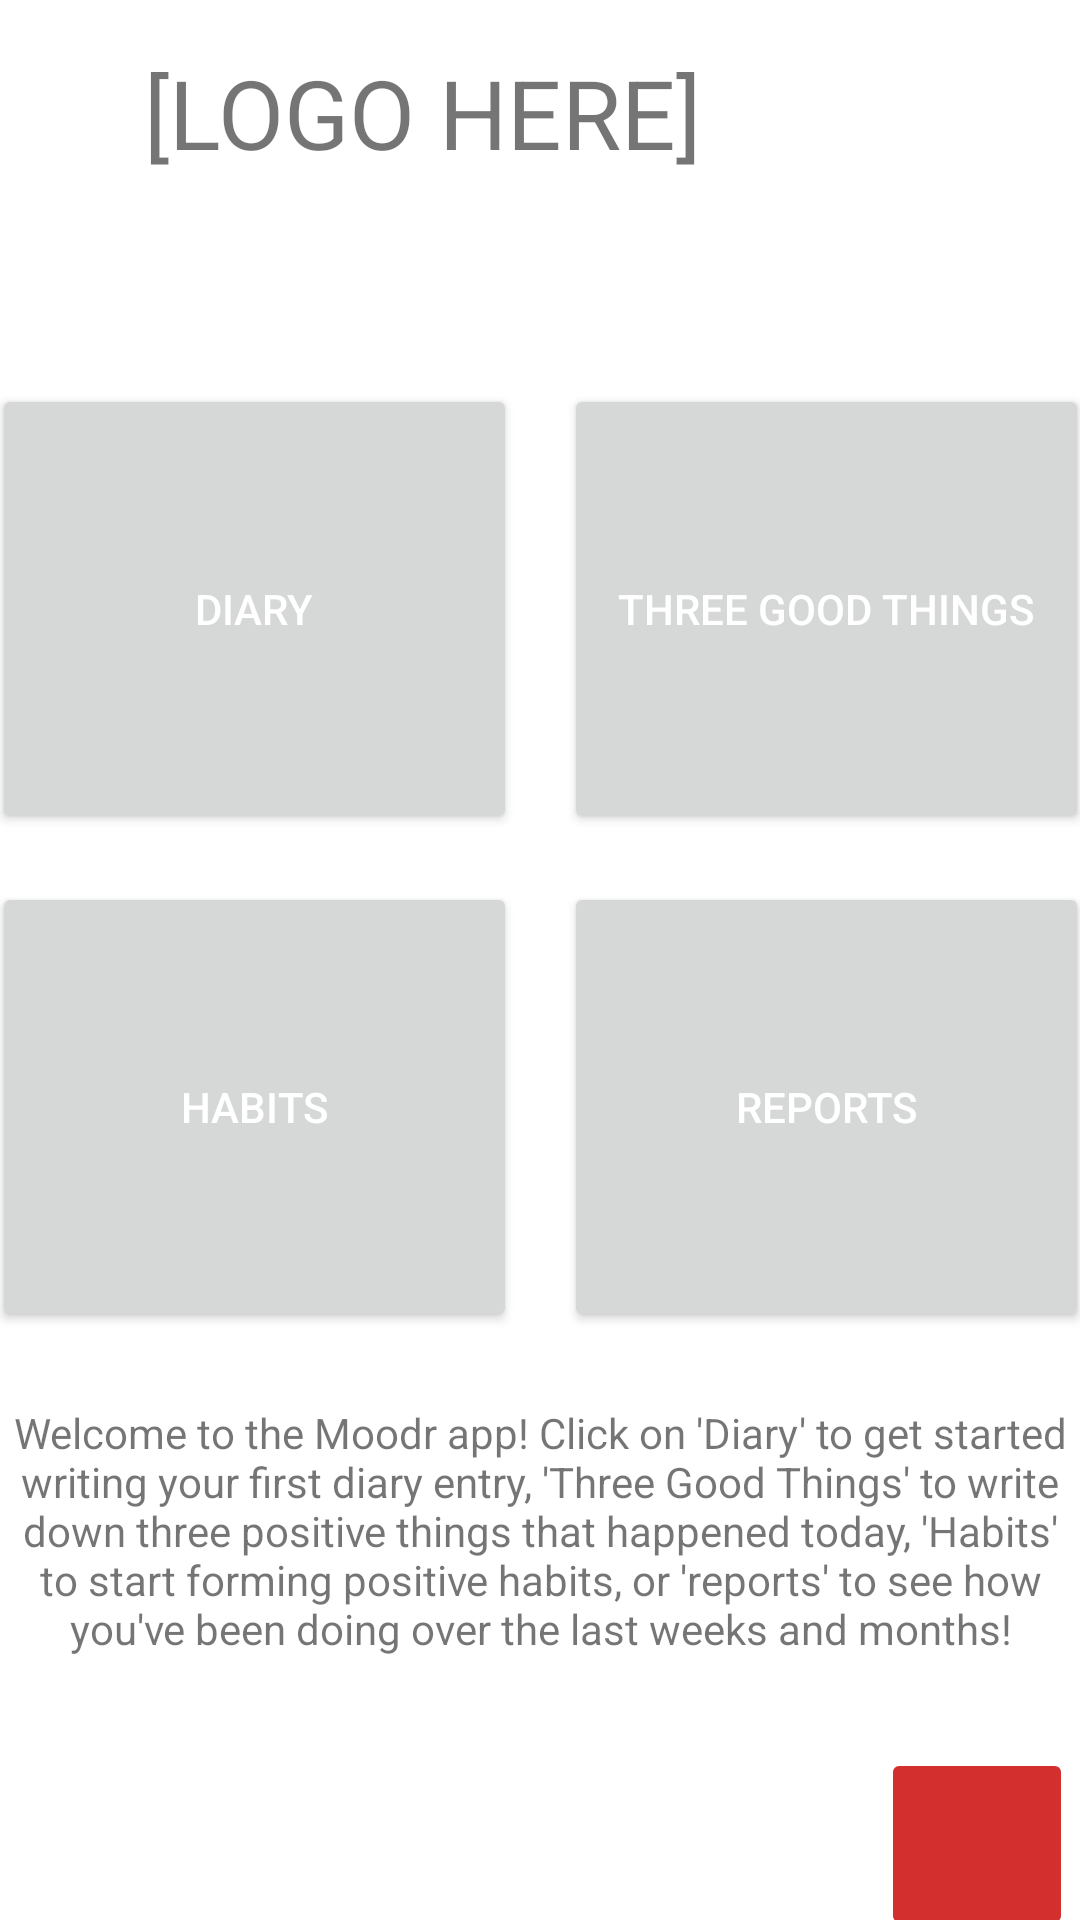

This screen was rendered from an Android layout file. Write that file and the resources it references.
<!-- AndroidManifest.xml: application theme Theme.Moodr -->
<!-- res/layout/activity_main.xml -->
<?xml version="1.0" encoding="utf-8"?>
<androidx.constraintlayout.widget.ConstraintLayout xmlns:android="http://schemas.android.com/apk/res/android"
    xmlns:app="http://schemas.android.com/apk/res-auto"
    xmlns:tools="http://schemas.android.com/tools"
    android:layout_width="match_parent"
    android:layout_height="match_parent"
    tools:context=".mainscreen.MainActivity">

    
    <TextView
        android:id="@+id/txtLogoPlaceholder"
        android:layout_width="213dp"
        android:layout_height="97dp"
        android:layout_marginBottom="39dp"
        android:layout_marginEnd="99dp"
        android:layout_marginStart="98dp"
        android:layout_marginTop="16dp"
        android:text="@string/logo_here"
        android:textSize="32sp"
        app:layout_constraintBottom_toTopOf="@+id/btnDiary"
        app:layout_constraintEnd_toEndOf="parent"
        app:layout_constraintHorizontal_bias="1.0"
        app:layout_constraintStart_toStartOf="parent"
        app:layout_constraintTop_toTopOf="parent"
        app:layout_constraintVertical_bias="0.0" />

    <Button
        android:id="@+id/btnDiary"
        android:layout_width="175dp"
        android:layout_height="150dp"
        android:layout_marginBottom="16dp"
        android:layout_marginEnd="8dp"
        android:layout_marginStart="16dp"
        android:layout_marginTop="128dp"
        android:text="@string/diary"
        android:textColor="@color/white"
        app:layout_constraintBottom_toTopOf="@+id/btnReports"
        app:layout_constraintEnd_toStartOf="@+id/btnThreeGoodThings"
        app:layout_constraintStart_toStartOf="parent"
        app:layout_constraintTop_toTopOf="parent"
        tools:text="Diary" />

    <Button
        android:id="@+id/btnThreeGoodThings"
        android:layout_width="175dp"
        android:layout_height="150dp"
        android:layout_marginBottom="16dp"
        android:layout_marginEnd="16dp"
        android:layout_marginStart="8dp"
        android:layout_marginTop="128dp"
        android:text="@string/three_good_things"
        android:textColor="@color/white"
        app:layout_constraintBottom_toTopOf="@+id/btnReports"
        app:layout_constraintEnd_toEndOf="parent"
        app:layout_constraintStart_toEndOf="@+id/btnDiary"
        app:layout_constraintTop_toTopOf="parent" />

    <Button
        android:id="@+id/btnHabits"
        android:layout_width="175dp"
        android:layout_height="150dp"
        android:layout_marginEnd="8dp"
        android:layout_marginStart="16dp"
        android:layout_marginTop="16dp"
        android:text="@string/habits"
        android:textColor="@color/white"
        app:layout_constraintEnd_toStartOf="@+id/btnReports"
        app:layout_constraintStart_toStartOf="parent"
        app:layout_constraintTop_toBottomOf="@+id/btnDiary" />

    <Button
        android:id="@+id/btnReports"
        android:layout_width="175dp"
        android:layout_height="150dp"
        android:layout_marginEnd="16dp"
        android:layout_marginStart="8dp"
        android:layout_marginTop="16dp"
        android:text="@string/reports"
        android:textColor="@color/white"
        app:layout_constraintEnd_toEndOf="parent"
        app:layout_constraintStart_toEndOf="@+id/btnHabits"
        app:layout_constraintTop_toBottomOf="@+id/btnThreeGoodThings" />

    <TextView
        android:id="@+id/quoteView"
        android:layout_width="355dp"
        android:layout_height="135dp"
        android:layout_marginBottom="128dp"
        android:layout_marginEnd="32dp"
        android:layout_marginStart="32dp"
        android:layout_marginTop="64dp"
        android:gravity="center"
        android:text="@string/welcome_message"
        app:layout_constraintBottom_toBottomOf="parent"
        app:layout_constraintEnd_toEndOf="parent"
        app:layout_constraintStart_toStartOf="parent"
        app:layout_constraintTop_toBottomOf="@+id/btnReports" />

    
    <ImageButton
        android:id="@+id/btnSettings"
        android:layout_width="64dp"
        android:layout_height="64dp"
        android:layout_marginBottom="16dp"
        android:layout_marginEnd="28dp"
        android:layout_marginStart="319dp"
        android:layout_marginTop="28dp"
        android:src="@drawable/outline_settings_24"
        android:backgroundTint="?attr/colorPrimary"
        app:layout_constraintBottom_toBottomOf="parent"
        app:layout_constraintEnd_toEndOf="parent"
        app:layout_constraintStart_toStartOf="parent"
        app:layout_constraintTop_toBottomOf="@+id/quoteView"
        android:contentDescription="@string/settings_button" />


</androidx.constraintlayout.widget.ConstraintLayout>
<!-- resources referenced by this layout -->
<resources>
  <color name="white">#FFFFFFFF</color>
  <string name="diary">Diary</string>
  <string name="habits">Habits</string>
  <string name="logo_here">[LOGO HERE]</string>
  <string name="reports">Reports</string>
  <string name="settings_button">Settings Button</string>
  <string name="three_good_things">Three Good Things</string>
  <string name="welcome_message">Welcome to the Moodr app! Click on \'Diary\' to get started writing your first diary entry, \'Three Good Things\' to write down three positive things that happened today, \'Habits\' to start forming positive habits, or \'reports\' to see how you\'ve been doing over the last weeks and months!</string>
  <style name="Theme.Moodr" parent="Theme.MaterialComponents.DayNight.DarkActionBar">
          
          <item name="colorPrimary">@color/LightPrimary</item>
          <item name="colorPrimaryVariant">@color/LightPrimaryVariant</item>
          <item name="colorOnPrimary">@color/white</item>
          
          <item name="colorSecondary">@color/LightSecondary</item>
          <item name="colorSecondaryVariant">@color/LightSecondaryVariant</item>
          <item name="colorOnSecondary">@color/black</item>
          
          <item name="android:statusBarColor" tools:targetApi="l">?attr/colorPrimaryVariant</item>
          
          <item name="colorFeelingSad">@color/feelingSadLight</item>
          <item name="colorFeelingDown">@color/feelingDownLight</item>
          <item name="colorFeelingOkay">@color/feelingOkayLight</item>
          <item name="colorFeelingGood">@color/feelingGoodLight</item>
          <item name="colorFeelingHappy">@color/feelingHappyLight</item>
      </style>
  <color name="LightPrimary">#d32f2f</color>
  <color name="LightPrimaryVariant">#ff6659</color>
  <color name="LightSecondary">#ffc107</color>
  <color name="LightSecondaryVariant">#fff350</color>
  <color name="black">#FF000000</color>
  <color name="feelingSadLight">#B71C1C</color>
  <color name="feelingDownLight">#D84315</color>
  <color name="feelingOkayLight">#F57C00</color>
  <color name="feelingGoodLight">#FFB300</color>
  <color name="feelingHappyLight">#FDD835</color>
</resources>
